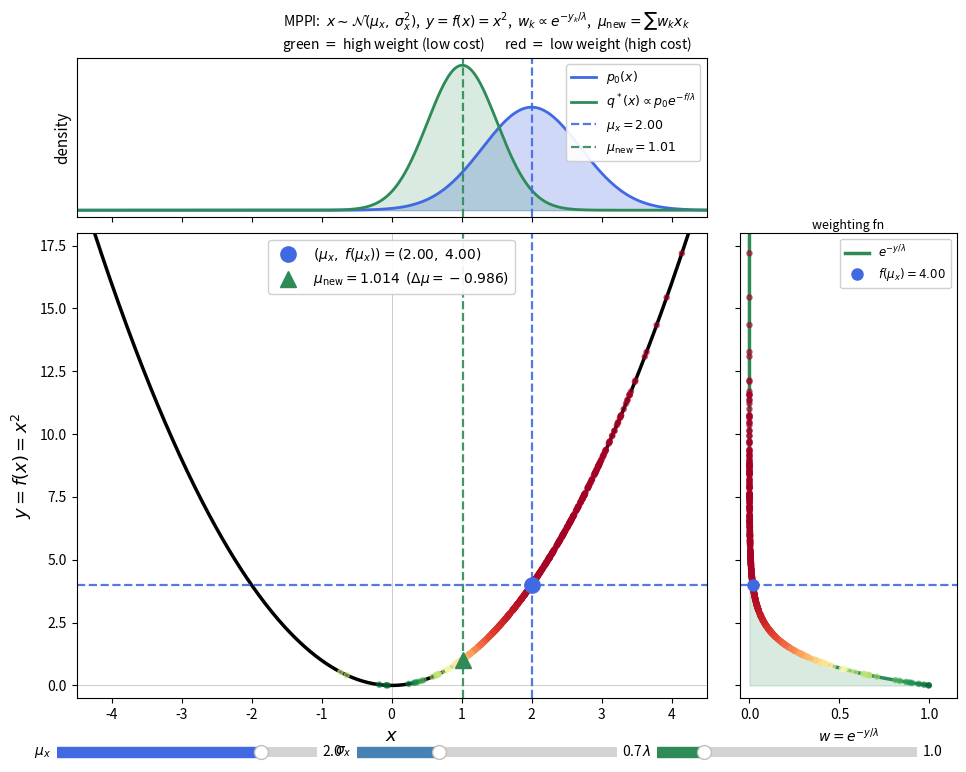

Source code (Python):
"""
mppi_sampling.py
----------------
Interactive illustration of the MPPI sampling principle.

Setup
-----
  Input  : x ~ N(mu, sigma^2)
  Cost   : y = f(x) = x^2   (minimum at x = 0)
  Weights: w_k ∝ exp(−y_k / λ)   (cheaper samples get more weight)
  Update : mu_new = Σ w_k · x_k  (cost-weighted mean)

Key observations (drag the sliders to explore)
-----------------------------------------------
• Samples are coloured by MPPI weight: green = low cost, red = high cost.
• At the minimum (mu_x = 0):
    - The weight distribution is symmetric about x = 0.
    - mu_new = 0 = mu_x  ⟹  Δmu = 0  (fixed point / no update).
• Away from the minimum: the greener (cheaper) samples are on the side
  closer to zero, so the cost-weighted mean is pulled toward the minimum.
• Right panel — weighting function w(y) = exp(−y/λ):
    - Each sample dot lies exactly on this curve at its own cost value.
    - Small λ: steep curve → huge contrast between cheap and expensive samples.
    - Large λ: flat curve → all samples nearly equal weight, Δmu → 0.

Run
---
    python3 code/mppi_sampling.py
"""

import numpy as np
import matplotlib.pyplot as plt
import matplotlib.gridspec as gridspec
from matplotlib.widgets import Slider

# ── Parameters ────────────────────────────────────────────────────────────────

N      = 600
X_LIM  = (-4.5, 4.5)
Y_LIM  = (-0.5, 18.0)

# Fix the noise shape once; sliders shift/scale it so the cloud moves smoothly.
_z = np.random.default_rng(0).standard_normal(N)


def f(x):
    return x ** 2


# ── Figure layout ─────────────────────────────────────────────────────────────

fig = plt.figure(figsize=(10, 8))
fig.patch.set_facecolor('white')
fig.subplots_adjust(left=0.09, right=0.97, top=0.92, bottom=0.12)

gs = gridspec.GridSpec(
    2, 2,
    width_ratios=[3.5, 1.2],
    height_ratios=[1.2, 3.5],
    hspace=0.05, wspace=0.08,
    figure=fig,
)
ax_main  = fig.add_subplot(gs[1, 0])
ax_top   = fig.add_subplot(gs[0, 0])
ax_right = fig.add_subplot(gs[1, 1])

# Three sliders
ax_sl_mu    = fig.add_axes([0.07, 0.04, 0.26, 0.025])
ax_sl_sigma = fig.add_axes([0.37, 0.04, 0.26, 0.025])
ax_sl_lam   = fig.add_axes([0.67, 0.04, 0.26, 0.025])
sl_mu    = Slider(ax_sl_mu,    r'$\mu_x$',    -3.5, 3.5, valinit=2.0, color='royalblue')
sl_sigma = Slider(ax_sl_sigma, r'$\sigma_x$',  0.1, 2.0, valinit=0.7, color='steelblue')
sl_lam   = Slider(ax_sl_lam,   r'$\lambda$',   0.1, 5.0, valinit=1.0, color='seagreen')

_xc = np.linspace(*X_LIM, 600)
_yc = f(_xc)


# ── Draw ──────────────────────────────────────────────────────────────────────

def redraw(mu, sigma, lam):
    for ax in (ax_main, ax_top, ax_right):
        ax.cla()

    # ── Compute ───────────────────────────────────────────────────────────────
    xs     = mu + sigma * _z
    ys     = f(xs)
    w_raw  = np.exp(-ys / lam)        # unnormalized MPPI weights
    w      = w_raw / w_raw.sum()      # normalized
    mu_new = float(w @ xs)            # cost-weighted mean (MPPI update)
    delta  = mu_new - mu
    f_mu   = float(f(np.float64(mu)))

    # Colour range based on unnormalized weights (same monotonic ordering)
    w_norm = (w_raw - w_raw.min()) / (w_raw.max() - w_raw.min() + 1e-14)

    # ── Main panel: parabola + weighted samples ───────────────────────────────
    ax_main.plot(_xc, _yc, 'k-', lw=2.5, zorder=2)
    ax_main.scatter(xs, ys, c=w_norm, cmap='RdYlGn',
                    s=14, alpha=0.55, vmin=0, vmax=1, zorder=5)

    ax_main.axhline(0, color='#cccccc', lw=0.7, zorder=1)
    ax_main.axvline(0, color='#cccccc', lw=0.7, zorder=1)

    # Current mean μ_x (blue)
    ax_main.axvline(mu,   color='royalblue', ls='--', lw=1.6, alpha=0.9)
    ax_main.axhline(f_mu, color='royalblue', ls='--', lw=1.6, alpha=0.9)
    ax_main.plot(mu, f_mu, 'o', color='royalblue', ms=11, zorder=10,
                 label=fr'$(\mu_x,\;f(\mu_x)) = ({mu:.2f},\;{f_mu:.2f})$')

    # MPPI updated mean μ_new (green)
    ax_main.axvline(mu_new, color='seagreen', ls='--', lw=1.6, alpha=0.9)
    ax_main.plot(mu_new, f(np.float64(mu_new)), '^',
                 color='seagreen', ms=11, zorder=10,
                 label=fr'$\mu_{{\rm new}} = {mu_new:.3f}$'
                       fr'  $(\Delta\mu = {delta:+.3f})$')

    ax_main.set_xlim(*X_LIM)
    ax_main.set_ylim(*Y_LIM)
    ax_main.set_xlabel('$x$', fontsize=13)
    ax_main.set_ylabel(r'$y = f(x) = x^2$', fontsize=13)
    ax_main.legend(loc='upper center', fontsize=10, framealpha=0.92)

    # ── Top panel: p_0(x) and q*(x) ──────────────────────────────────────────
    xp = np.linspace(*X_LIM, 400)
    gx = np.exp(-0.5 * ((xp - mu) / sigma) ** 2) / (sigma * np.sqrt(2 * np.pi))

    # q*(x) ∝ p_0(x) · exp(−f(x)/λ), normalized numerically
    qstar_unnorm = gx * np.exp(-f(xp) / lam)
    dx = xp[1] - xp[0]
    qstar = qstar_unnorm / (qstar_unnorm.sum() * dx)

    ax_top.fill_between(xp, gx, alpha=0.25, color='royalblue')
    ax_top.plot(xp, gx, color='royalblue', lw=2,
                label=r'$p_0(x)$')
    ax_top.fill_between(xp, qstar, alpha=0.18, color='seagreen')
    ax_top.plot(xp, qstar, color='seagreen', lw=2,
                label=r'$q^*(x) \propto p_0 e^{-f/\lambda}$')
    ax_top.axvline(mu,     color='royalblue', ls='--', lw=1.6, alpha=0.9,
                   label=fr'$\mu_x = {mu:.2f}$')
    ax_top.axvline(mu_new, color='seagreen',  ls='--', lw=1.6, alpha=0.9,
                   label=fr'$\mu_{{\rm new}} = {mu_new:.2f}$')
    ax_top.set_xlim(*X_LIM)
    ax_top.set_yticks([])
    ax_top.set_ylabel('density', fontsize=11)
    ax_top.tick_params(labelbottom=False)
    ax_top.legend(fontsize=9, loc='upper right', framealpha=0.92)

    # ── Right panel: MPPI weighting function w(y) = exp(−y/λ) ────────────────
    # Each sample dot lies exactly on this curve at its own cost value.
    y_w     = np.linspace(0, Y_LIM[1], 400)
    w_curve = np.exp(-y_w / lam)

    ax_right.fill_betweenx(y_w, w_curve, alpha=0.18, color='seagreen')
    ax_right.plot(w_curve, y_w, color='seagreen', lw=2.5,
                  label=r'$e^{-y/\lambda}$')

    # Sample dots at (exp(−y_k/λ), y_k) — lie exactly on the curve
    ax_right.scatter(np.exp(-ys / lam), ys, c=w_norm, cmap='RdYlGn',
                     s=14, alpha=0.55, vmin=0, vmax=1, zorder=5)

    # Horizontal line at f(μ_x) showing where the current mean maps
    ax_right.axhline(f_mu, color='royalblue', ls='--', lw=1.6, alpha=0.9)
    ax_right.plot(np.exp(-f_mu / lam), f_mu, 'o',
                  color='royalblue', ms=8, zorder=10,
                  label=fr'$f(\mu_x) = {f_mu:.2f}$')

    ax_right.set_xlim(-0.05, 1.15)
    ax_right.set_ylim(*Y_LIM)
    ax_right.set_xticks([0, 0.5, 1.0])
    ax_right.set_xlabel(r'$w = e^{-y/\lambda}$', fontsize=10)
    ax_right.tick_params(labelleft=False)
    ax_right.set_title('weighting fn', fontsize=9, pad=3)
    ax_right.legend(fontsize=8.5, loc='upper right', framealpha=0.92)

    fig.canvas.draw_idle()


sl_mu.on_changed(   lambda _: redraw(sl_mu.val, sl_sigma.val, sl_lam.val))
sl_sigma.on_changed(lambda _: redraw(sl_mu.val, sl_sigma.val, sl_lam.val))
sl_lam.on_changed(  lambda _: redraw(sl_mu.val, sl_sigma.val, sl_lam.val))

fig.suptitle(
    r'MPPI:  $x \sim \mathcal{N}(\mu_x,\,\sigma_x^2)$,  '
    r'$y = f(x) = x^2$,  '
    r'$w_k \propto e^{-y_k/\lambda}$,  '
    r'$\mu_{\rm new} = \sum w_k x_k$'
    '\n'
    r'green $=$ high weight (low cost) $\quad$ red $=$ low weight (high cost)',
    fontsize=10,
)

redraw(sl_mu.valinit, sl_sigma.valinit, sl_lam.valinit)
plt.show()
